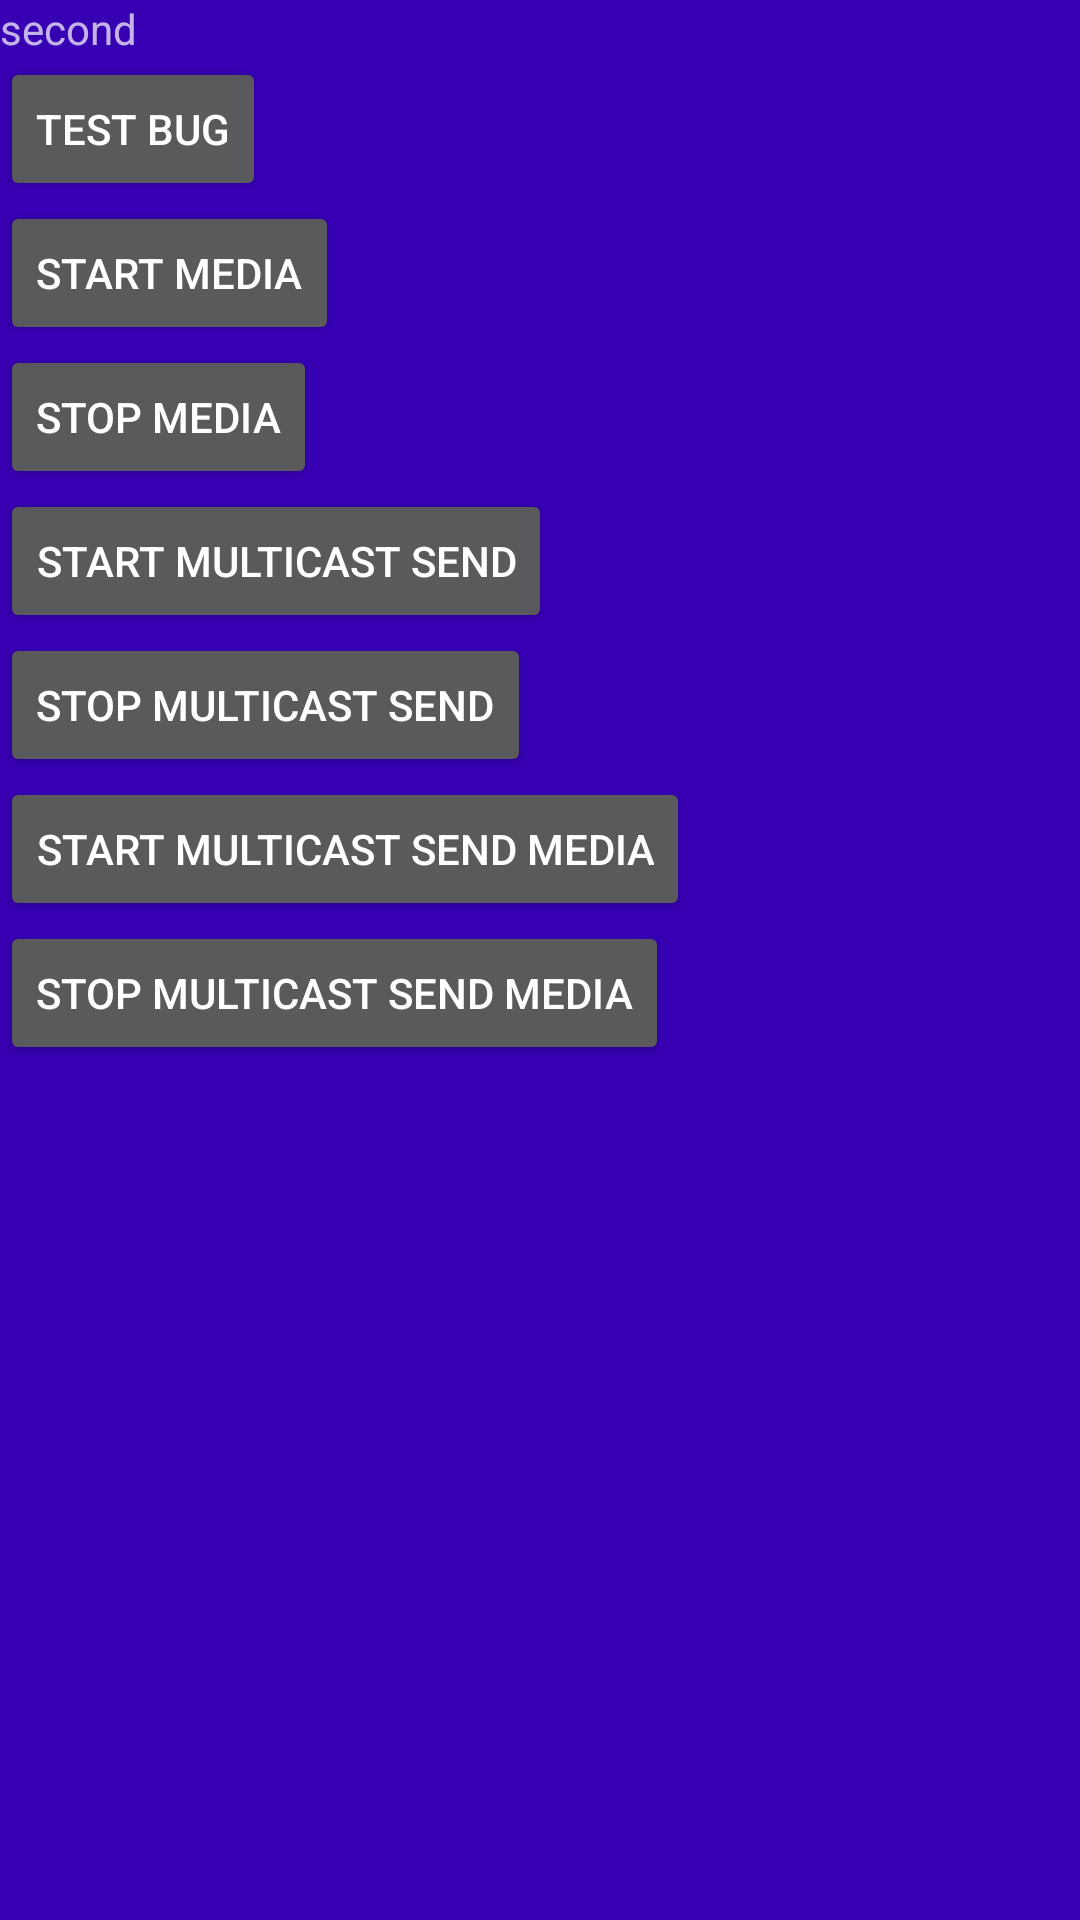

The Android layout XML behind this screen, and the referenced resources:
<!-- AndroidManifest.xml: application theme Theme.VideoLive2 -->
<!-- res/layout/activity_second.xml -->
<?xml version="1.0" encoding="utf-8"?>
<androidx.constraintlayout.widget.ConstraintLayout xmlns:android="http://schemas.android.com/apk/res/android"
    android:layout_width="match_parent"
    android:layout_height="match_parent"
    xmlns:app="http://schemas.android.com/apk/res-auto"
    android:background="@color/purple_700">
    <TextView
        android:id="@+id/tv_second_name"
        android:layout_width="wrap_content"
        android:layout_height="wrap_content"
        app:layout_constraintTop_toTopOf="parent"
        app:layout_constraintStart_toStartOf="parent"
        android:text="second"/>


    <Button
        android:id="@+id/btn_test_bug"
        android:layout_width="wrap_content"
        android:layout_height="wrap_content"
        app:layout_constraintTop_toBottomOf="@id/tv_second_name"
        app:layout_constraintStart_toStartOf="parent"
        android:text="test bug"/>

    <Button
        android:id="@+id/btn_start_media"
        android:layout_width="wrap_content"
        android:layout_height="wrap_content"
        app:layout_constraintTop_toBottomOf="@id/btn_test_bug"
        app:layout_constraintStart_toStartOf="parent"
        android:text="start media"/>
    <Button
        android:id="@+id/btn_stop_media"
        android:layout_width="wrap_content"
        android:layout_height="wrap_content"
        app:layout_constraintTop_toBottomOf="@id/btn_start_media"
        app:layout_constraintStart_toStartOf="parent"
        android:text="stop media"/>

    <Button
        android:id="@+id/btn_start_multicast_send"
        android:layout_width="wrap_content"
        android:layout_height="wrap_content"
        app:layout_constraintTop_toBottomOf="@id/btn_stop_media"
        app:layout_constraintStart_toStartOf="parent"
        android:text="start Multicast Send"/>

    <Button
        android:id="@+id/btn_stop_multicast_send"
        android:layout_width="wrap_content"
        android:layout_height="wrap_content"
        app:layout_constraintTop_toBottomOf="@id/btn_start_multicast_send"
        app:layout_constraintStart_toStartOf="parent"
        android:text="stop Multicast Send"/>


    <Button
        android:id="@+id/btn_start_multicast_send_media"
        android:layout_width="wrap_content"
        android:layout_height="wrap_content"
        app:layout_constraintTop_toBottomOf="@id/btn_stop_multicast_send"
        app:layout_constraintStart_toStartOf="parent"
        android:text="start Multicast Send media"/>

    <Button
        android:id="@+id/btn_stop_multicast_send_media"
        android:layout_width="wrap_content"
        android:layout_height="wrap_content"
        app:layout_constraintTop_toBottomOf="@id/btn_start_multicast_send_media"
        app:layout_constraintStart_toStartOf="parent"
        android:text="stop Multicast Send media"/>
</androidx.constraintlayout.widget.ConstraintLayout>
<!-- resources referenced by this layout -->
<resources>
  <style name="Theme.VideoLive2" parent="Theme.AppCompat.NoActionBar" />
  <!-- not gathered from this repository: default colours our renderer supplied (Android Studio template values) -->
  <color name="purple_700">#FF3700B3</color>
</resources>
